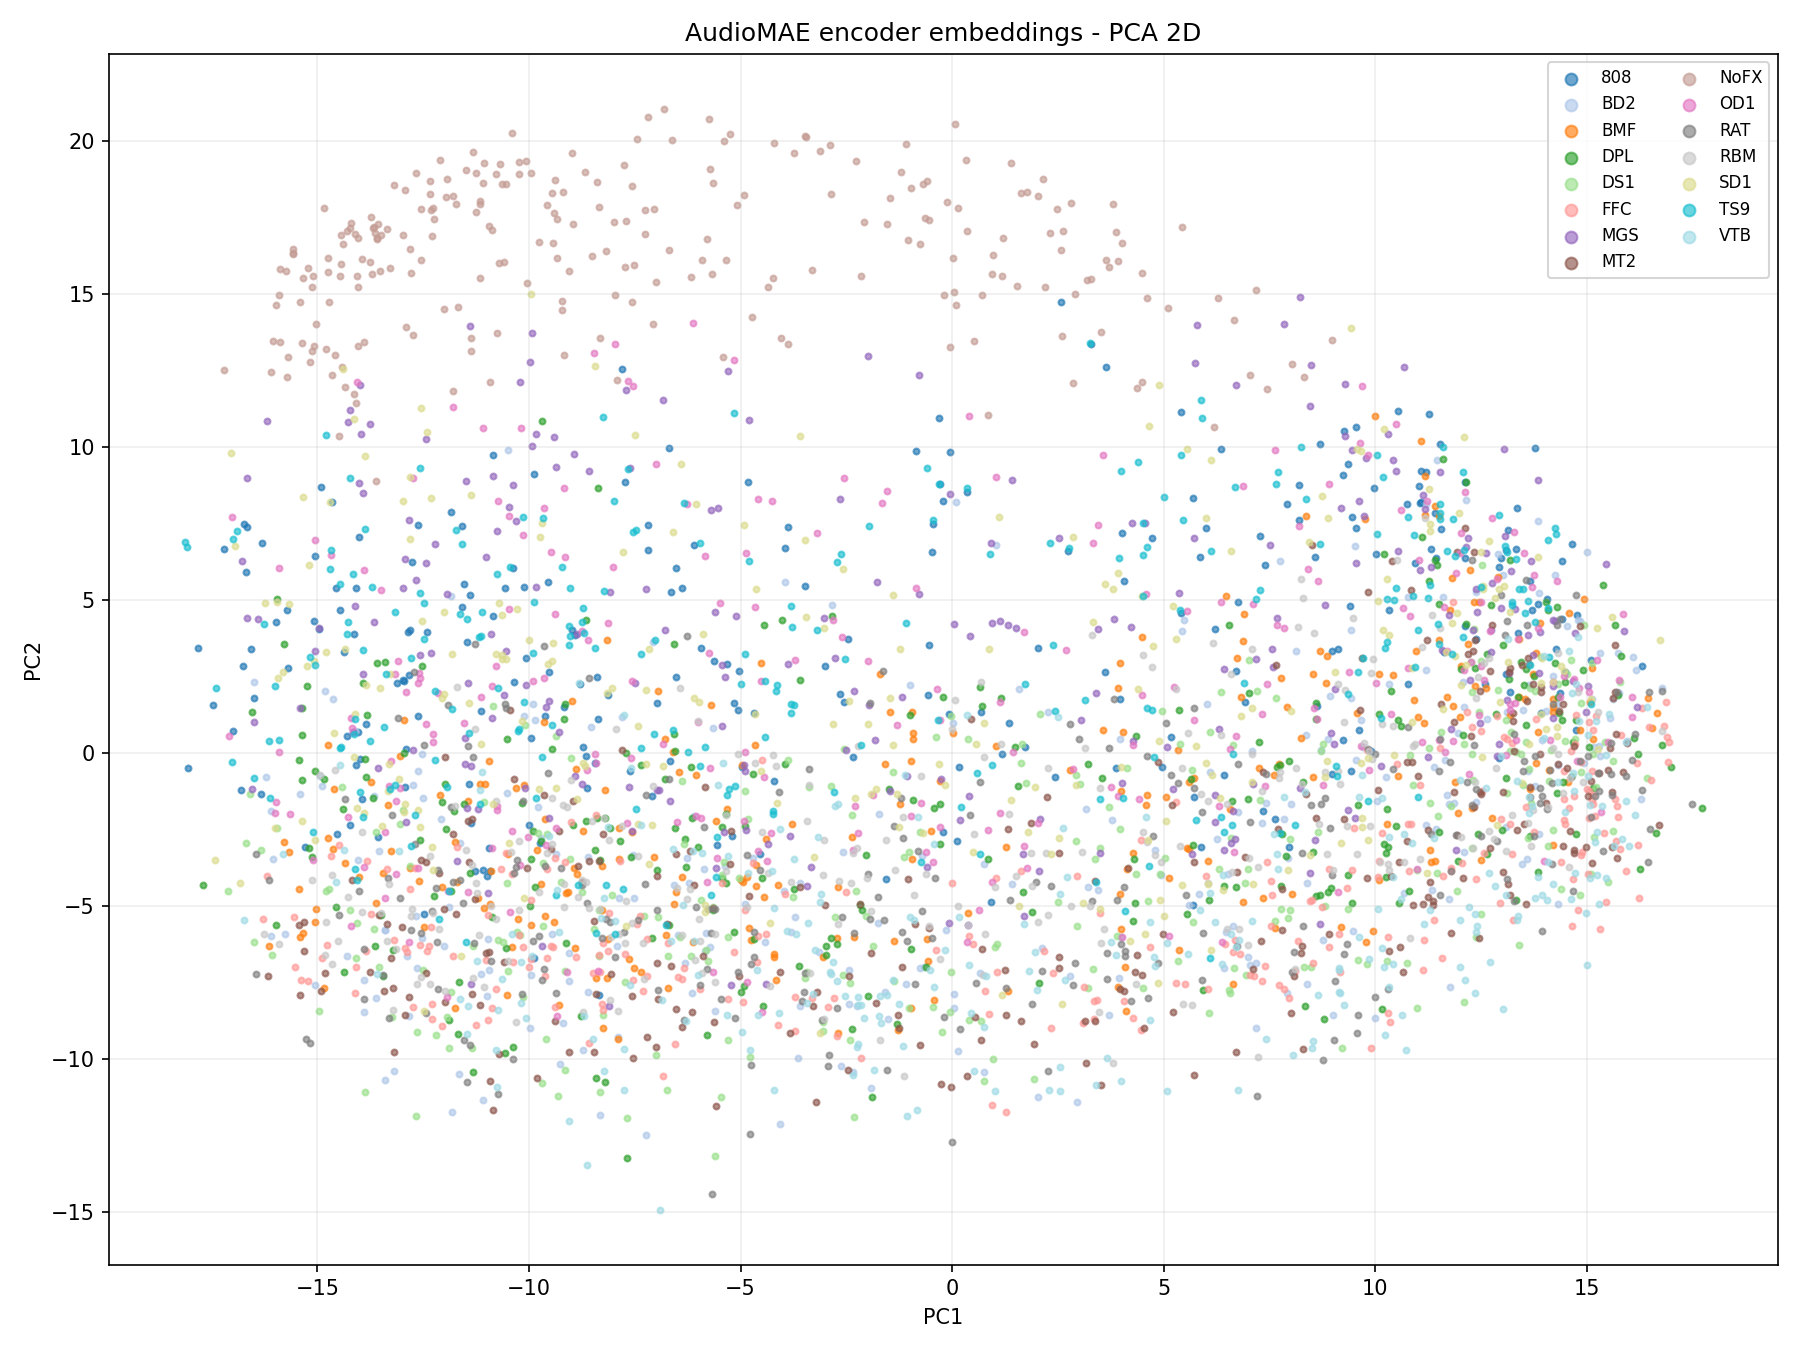

Data behind this chart, as committed beside it:
pca_x, pca_y, dataset, source_label, wav
-18.07, -0.4875, Mono_Continuous, 808, C:\TCC\Reproduzir_artigo\data\GUITAR-FX\…
-16.82, -1.209, Mono_Continuous, 808, C:\TCC\Reproduzir_artigo\data\GUITAR-FX\…
-16.35, -1.329, Mono_Continuous, 808, C:\TCC\Reproduzir_artigo\data\GUITAR-FX\…
-16.5, 1.786, Mono_Continuous, 808, C:\TCC\Reproduzir_artigo\data\GUITAR-FX\…
-14.3, 0.5504, Mono_Continuous, 808, C:\TCC\Reproduzir_artigo\data\GUITAR-FX\…
-13.99, -0.2024, Mono_Continuous, 808, C:\TCC\Reproduzir_artigo\data\GUITAR-FX\…
-14.96, 4.051, Mono_Continuous, 808, C:\TCC\Reproduzir_artigo\data\GUITAR-FX\…
-14.46, 4.665, Mono_Continuous, 808, C:\TCC\Reproduzir_artigo\data\GUITAR-FX\…
-12.62, 1.204, Mono_Continuous, 808, C:\TCC\Reproduzir_artigo\data\GUITAR-FX\…
-10.37, 2.339, Mono_Continuous, 808, C:\TCC\Reproduzir_artigo\data\GUITAR-FX\…
-11.59, 7.408, Mono_Continuous, 808, C:\TCC\Reproduzir_artigo\data\GUITAR-FX\…
-11.39, 5.164, Mono_Continuous, 808, C:\TCC\Reproduzir_artigo\data\GUITAR-FX\…
-6.639, 5.251, Mono_Continuous, 808, C:\TCC\Reproduzir_artigo\data\GUITAR-FX\…
-7.187, 6.623, Mono_Continuous, 808, C:\TCC\Reproduzir_artigo\data\GUITAR-FX\…
-9.518, 2.641, Mono_Continuous, 808, C:\TCC\Reproduzir_artigo\data\GUITAR-FX\…
-5.057, 1.409, Mono_Continuous, 808, C:\TCC\Reproduzir_artigo\data\GUITAR-FX\…
-6.518, 2.503, Mono_Continuous, 808, C:\TCC\Reproduzir_artigo\data\GUITAR-FX\…
0.1665, -0.4498, Mono_Continuous, 808, C:\TCC\Reproduzir_artigo\data\GUITAR-FX\…
-6.702, 9.975, Mono_Continuous, 808, C:\TCC\Reproduzir_artigo\data\GUITAR-FX\…
2.029, 3.423, Mono_Continuous, 808, C:\TCC\Reproduzir_artigo\data\GUITAR-FX\…
3.62, 2.639, Mono_Continuous, 808, C:\TCC\Reproduzir_artigo\data\GUITAR-FX\…
-0.2161, 8.244, Mono_Continuous, 808, C:\TCC\Reproduzir_artigo\data\GUITAR-FX\…
-0.4513, 7.482, Mono_Continuous, 808, C:\TCC\Reproduzir_artigo\data\GUITAR-FX\…
-0.4704, 6.559, Mono_Continuous, 808, C:\TCC\Reproduzir_artigo\data\GUITAR-FX\…
4.728, 7.029, Mono_Continuous, 808, C:\TCC\Reproduzir_artigo\data\GUITAR-FX\…
5.4, 4.581, Mono_Continuous, 808, C:\TCC\Reproduzir_artigo\data\GUITAR-FX\…
8.976, 3.343, Mono_Continuous, 808, C:\TCC\Reproduzir_artigo\data\GUITAR-FX\…
11.62, 3.3, Mono_Continuous, 808, C:\TCC\Reproduzir_artigo\data\GUITAR-FX\…
5.691, 8.329, Mono_Continuous, 808, C:\TCC\Reproduzir_artigo\data\GUITAR-FX\…
11.07, 8.161, Mono_Continuous, 808, C:\TCC\Reproduzir_artigo\data\GUITAR-FX\…
11.09, 9.214, Mono_Continuous, 808, C:\TCC\Reproduzir_artigo\data\GUITAR-FX\…
14.37, 1.963, Mono_Continuous, 808, C:\TCC\Reproduzir_artigo\data\GUITAR-FX\…
9.967, 8.655, Mono_Continuous, 808, C:\TCC\Reproduzir_artigo\data\GUITAR-FX\…
-16.76, 2.843, Mono_Continuous, 808, C:\TCC\Reproduzir_artigo\data\GUITAR-FX\…
-17, 0.7214, Mono_Continuous, 808, C:\TCC\Reproduzir_artigo\data\GUITAR-FX\…
-13.86, 0.9439, Mono_Continuous, 808, C:\TCC\Reproduzir_artigo\data\GUITAR-FX\…
-12.92, 0.1481, Mono_Continuous, 808, C:\TCC\Reproduzir_artigo\data\GUITAR-FX\…
-11.41, -1.01, Mono_Continuous, 808, C:\TCC\Reproduzir_artigo\data\GUITAR-FX\…
-11.38, -2.277, Mono_Continuous, 808, C:\TCC\Reproduzir_artigo\data\GUITAR-FX\…
-10.95, -3.12, Mono_Continuous, 808, C:\TCC\Reproduzir_artigo\data\GUITAR-FX\…
-8.448, -0.339, Mono_Continuous, 808, C:\TCC\Reproduzir_artigo\data\GUITAR-FX\…
-6.984, 1.635, Mono_Continuous, 808, C:\TCC\Reproduzir_artigo\data\GUITAR-FX\…
-5.635, 2.999, Mono_Continuous, 808, C:\TCC\Reproduzir_artigo\data\GUITAR-FX\…
-5.026, 2.68, Mono_Continuous, 808, C:\TCC\Reproduzir_artigo\data\GUITAR-FX\…
3.866, -0.4866, Mono_Continuous, 808, C:\TCC\Reproduzir_artigo\data\GUITAR-FX\…
-2.469, 3.742, Mono_Continuous, 808, C:\TCC\Reproduzir_artigo\data\GUITAR-FX\…
-2.548, 1.682, Mono_Continuous, 808, C:\TCC\Reproduzir_artigo\data\GUITAR-FX\…
10.77, 2.269, Mono_Continuous, 808, C:\TCC\Reproduzir_artigo\data\GUITAR-FX\…
2.57, 14.74, Mono_Continuous, 808, C:\TCC\Reproduzir_artigo\data\GUITAR-FX\…
5.421, 11.13, Mono_Continuous, 808, C:\TCC\Reproduzir_artigo\data\GUITAR-FX\…
7.927, 8.152, Mono_Continuous, 808, C:\TCC\Reproduzir_artigo\data\GUITAR-FX\…
8.211, 7.613, Mono_Continuous, 808, C:\TCC\Reproduzir_artigo\data\GUITAR-FX\…
10.03, 6.498, Mono_Continuous, 808, C:\TCC\Reproduzir_artigo\data\GUITAR-FX\…
10.75, 8.133, Mono_Continuous, 808, C:\TCC\Reproduzir_artigo\data\GUITAR-FX\…
-12.49, -5.26, Mono_Continuous, 808, C:\TCC\Reproduzir_artigo\data\GUITAR-FX\…
-13.94, -1.515, Mono_Continuous, 808, C:\TCC\Reproduzir_artigo\data\GUITAR-FX\…
-9.994, -2.348, Mono_Continuous, 808, C:\TCC\Reproduzir_artigo\data\GUITAR-FX\…
-10.92, -3.866, Mono_Continuous, 808, C:\TCC\Reproduzir_artigo\data\GUITAR-FX\…
-11.27, -3.87, Mono_Continuous, 808, C:\TCC\Reproduzir_artigo\data\GUITAR-FX\…
-9.886, -6.691, Mono_Continuous, 808, C:\TCC\Reproduzir_artigo\data\GUITAR-FX\…
... 3,690 more rows
